Labelled photos from "AMDNet23 Dataset", an image-classification folder in Melanie823/DeepLearning. The possible labels are: amd, diabetes.

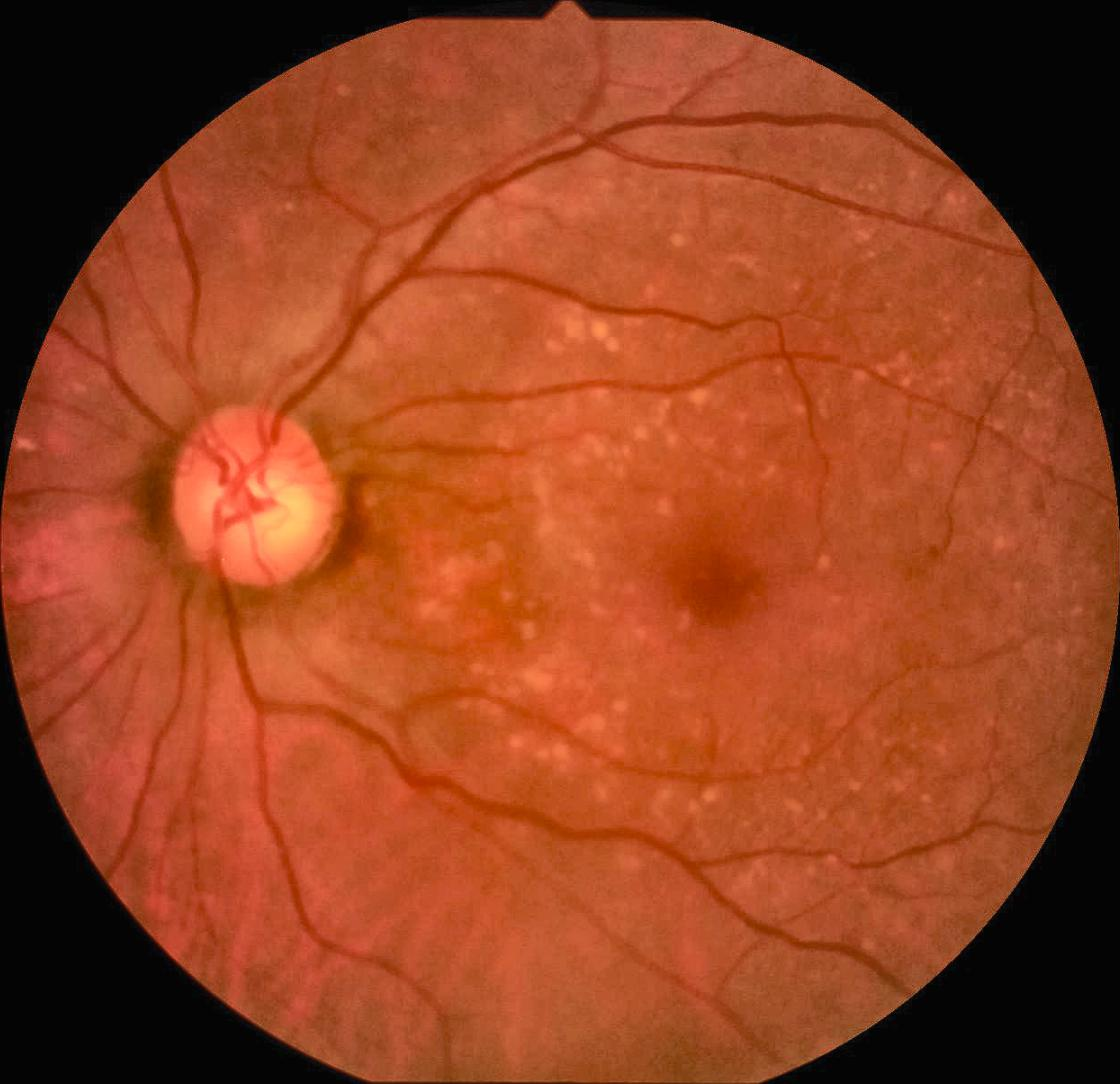
Label: amd

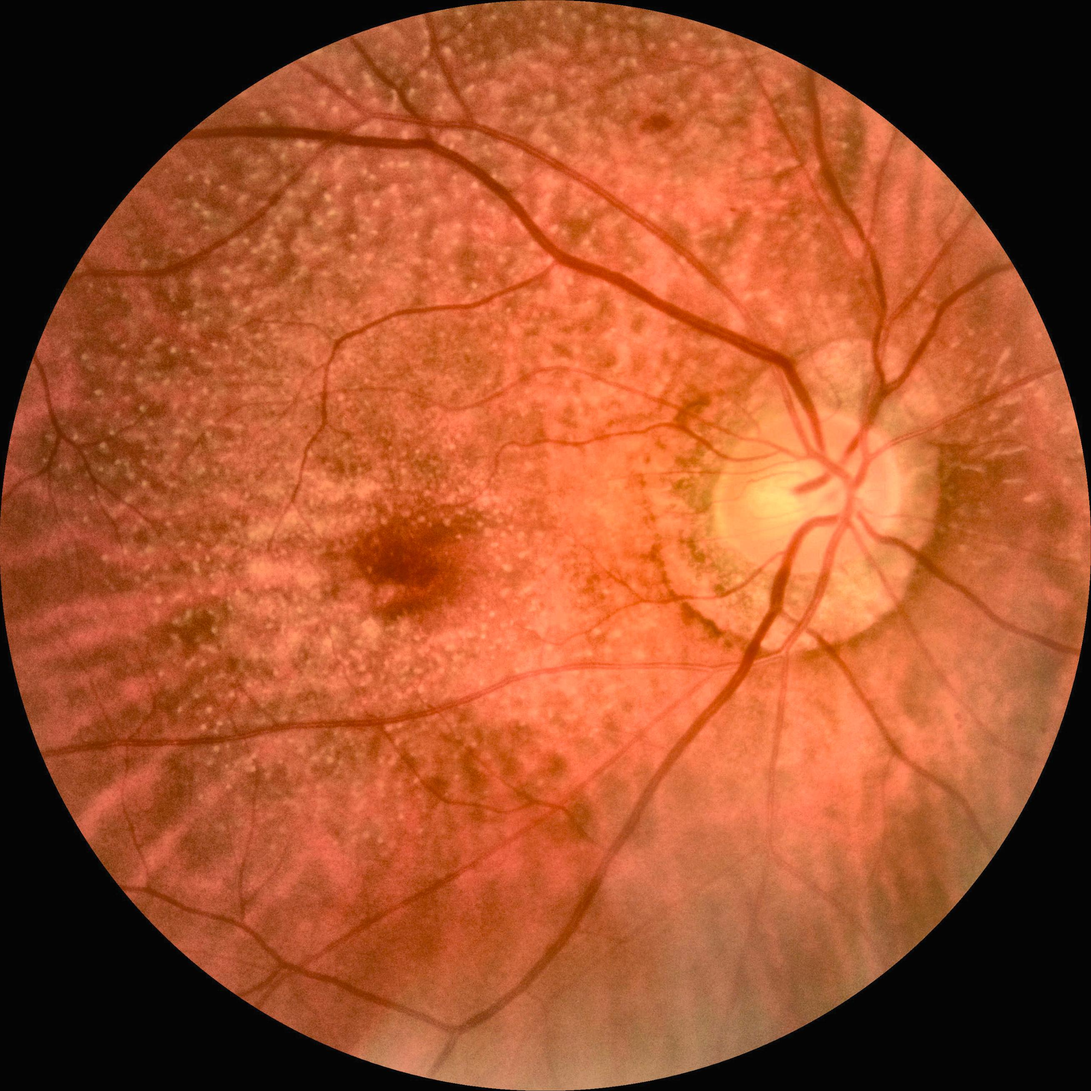
Label: amd

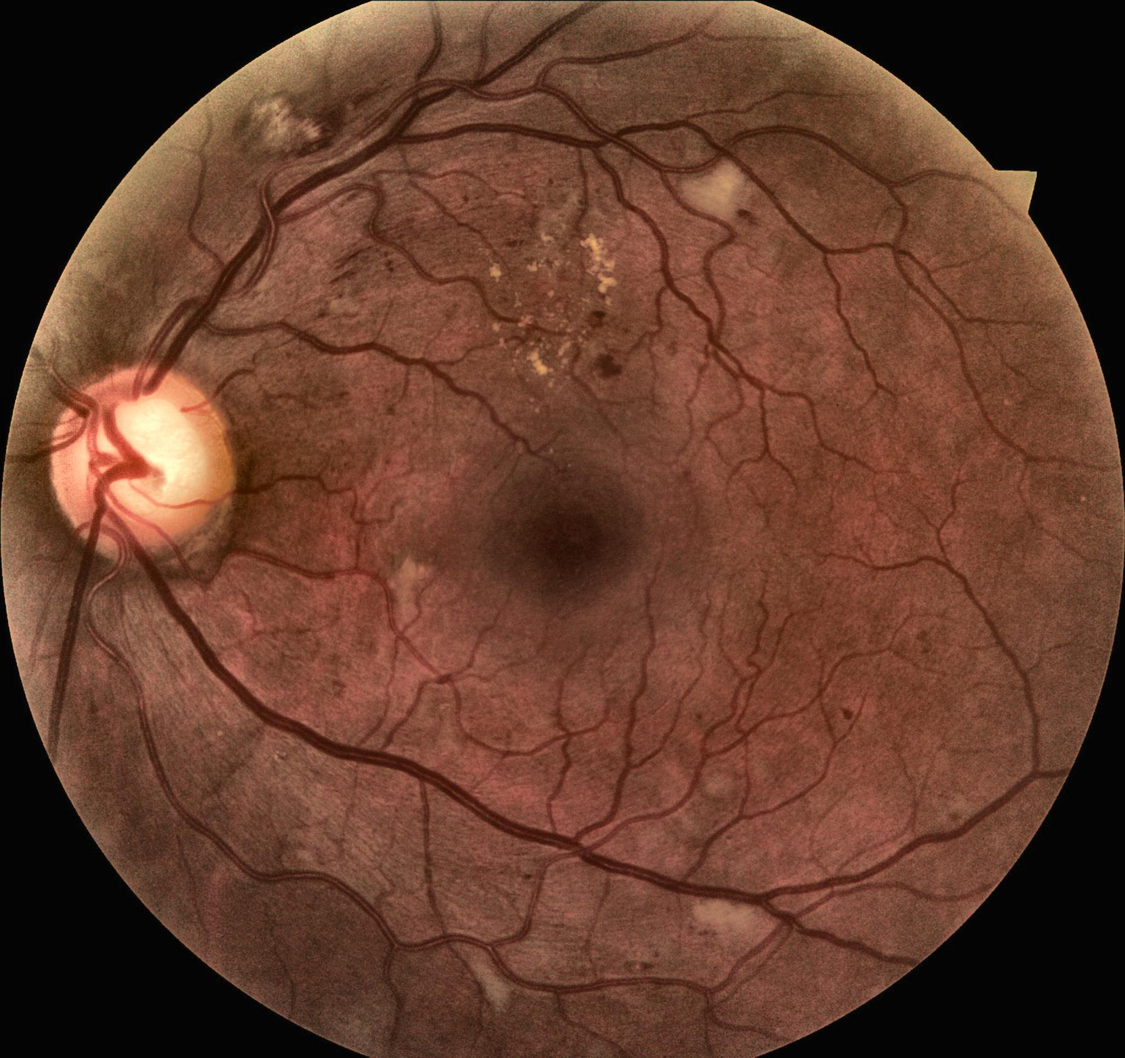
Label: diabetes

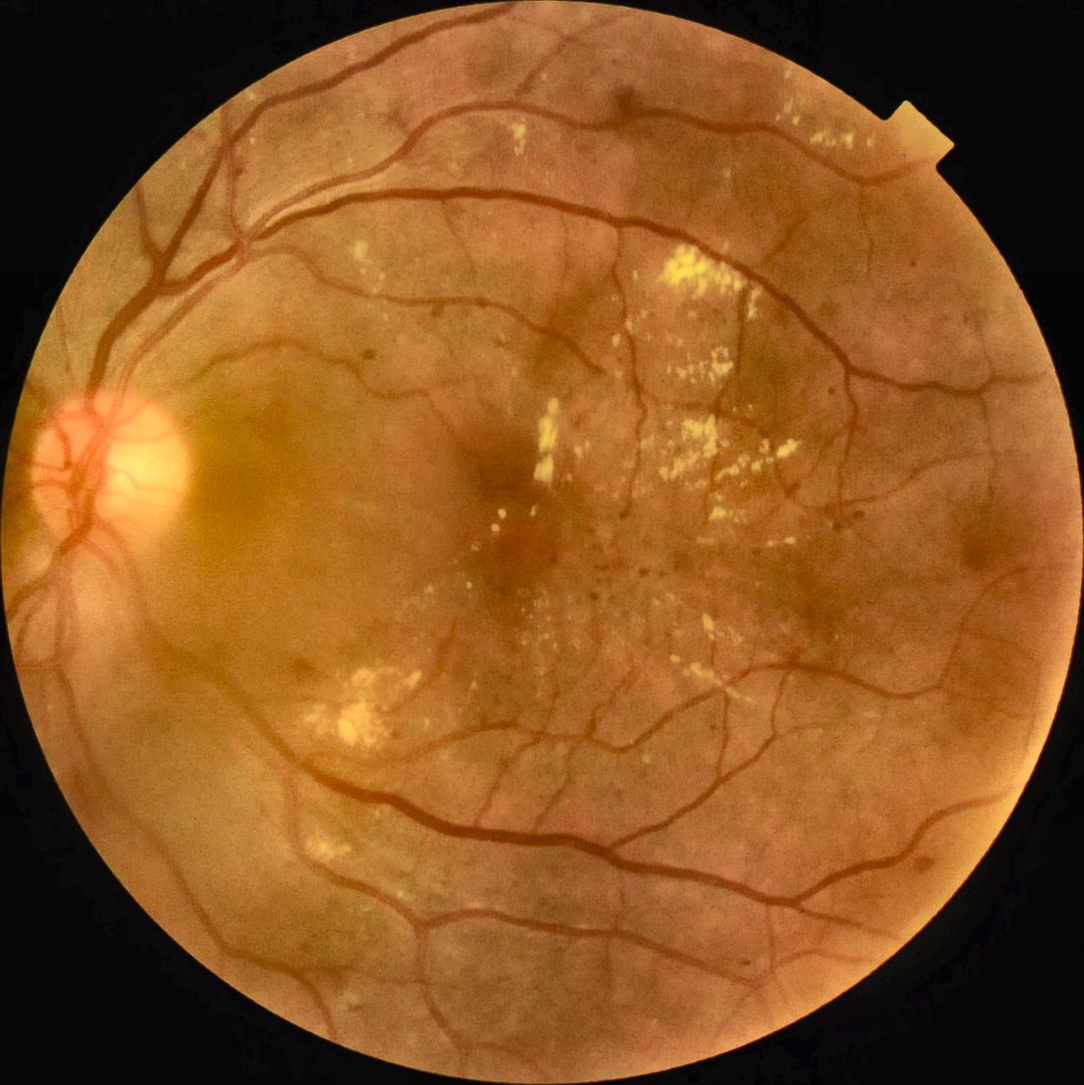
Label: diabetes

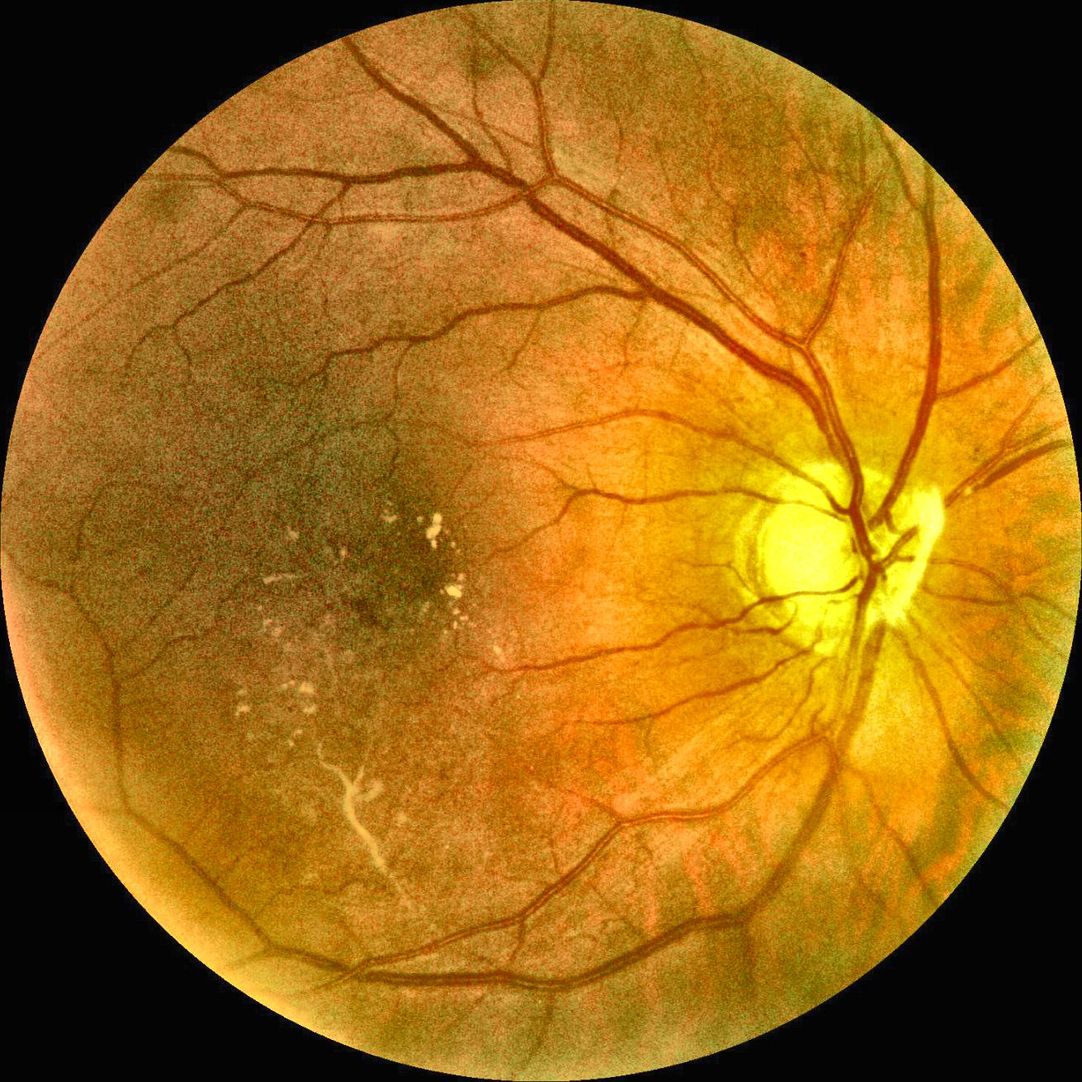
Label: diabetes

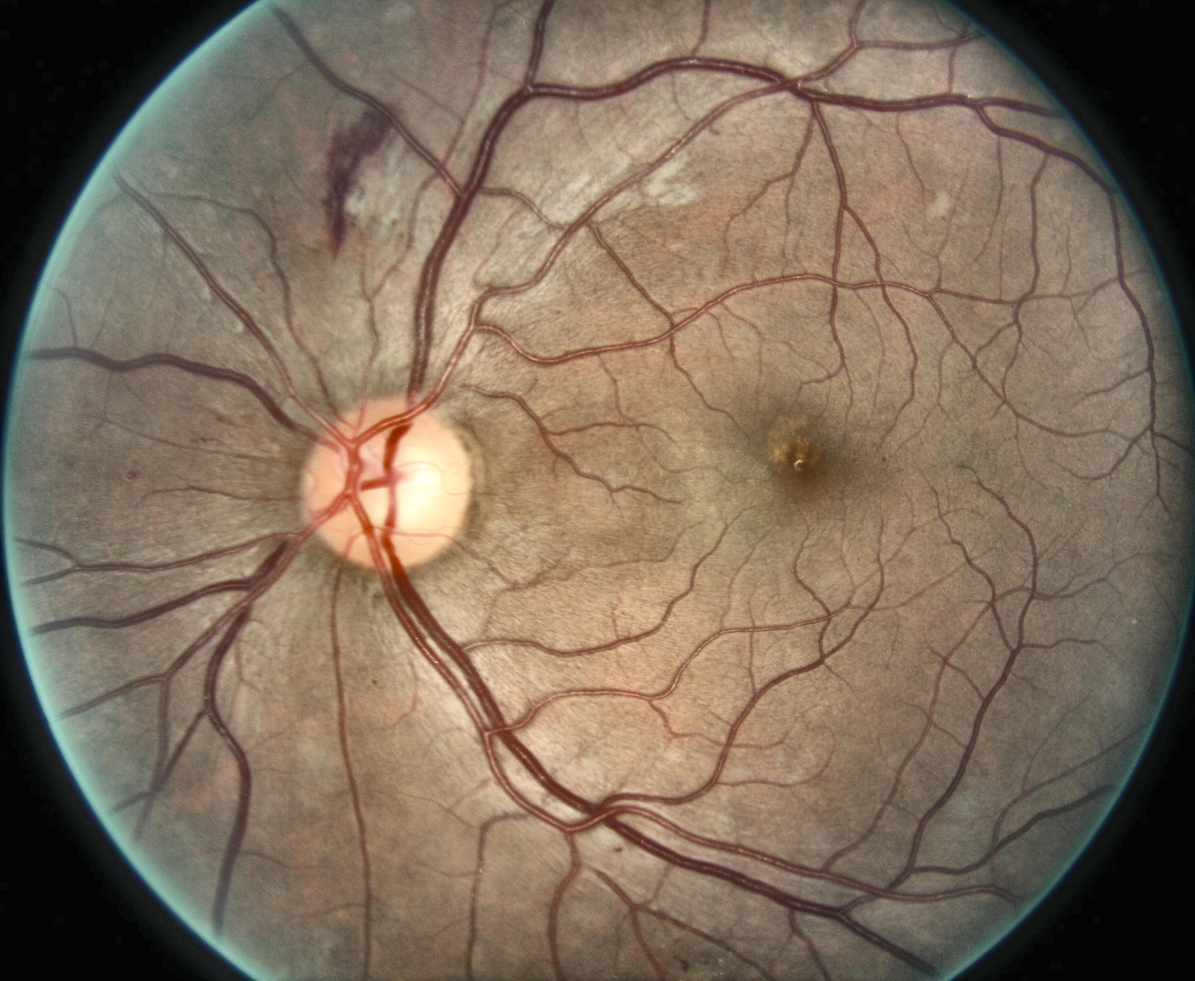
Label: diabetes
